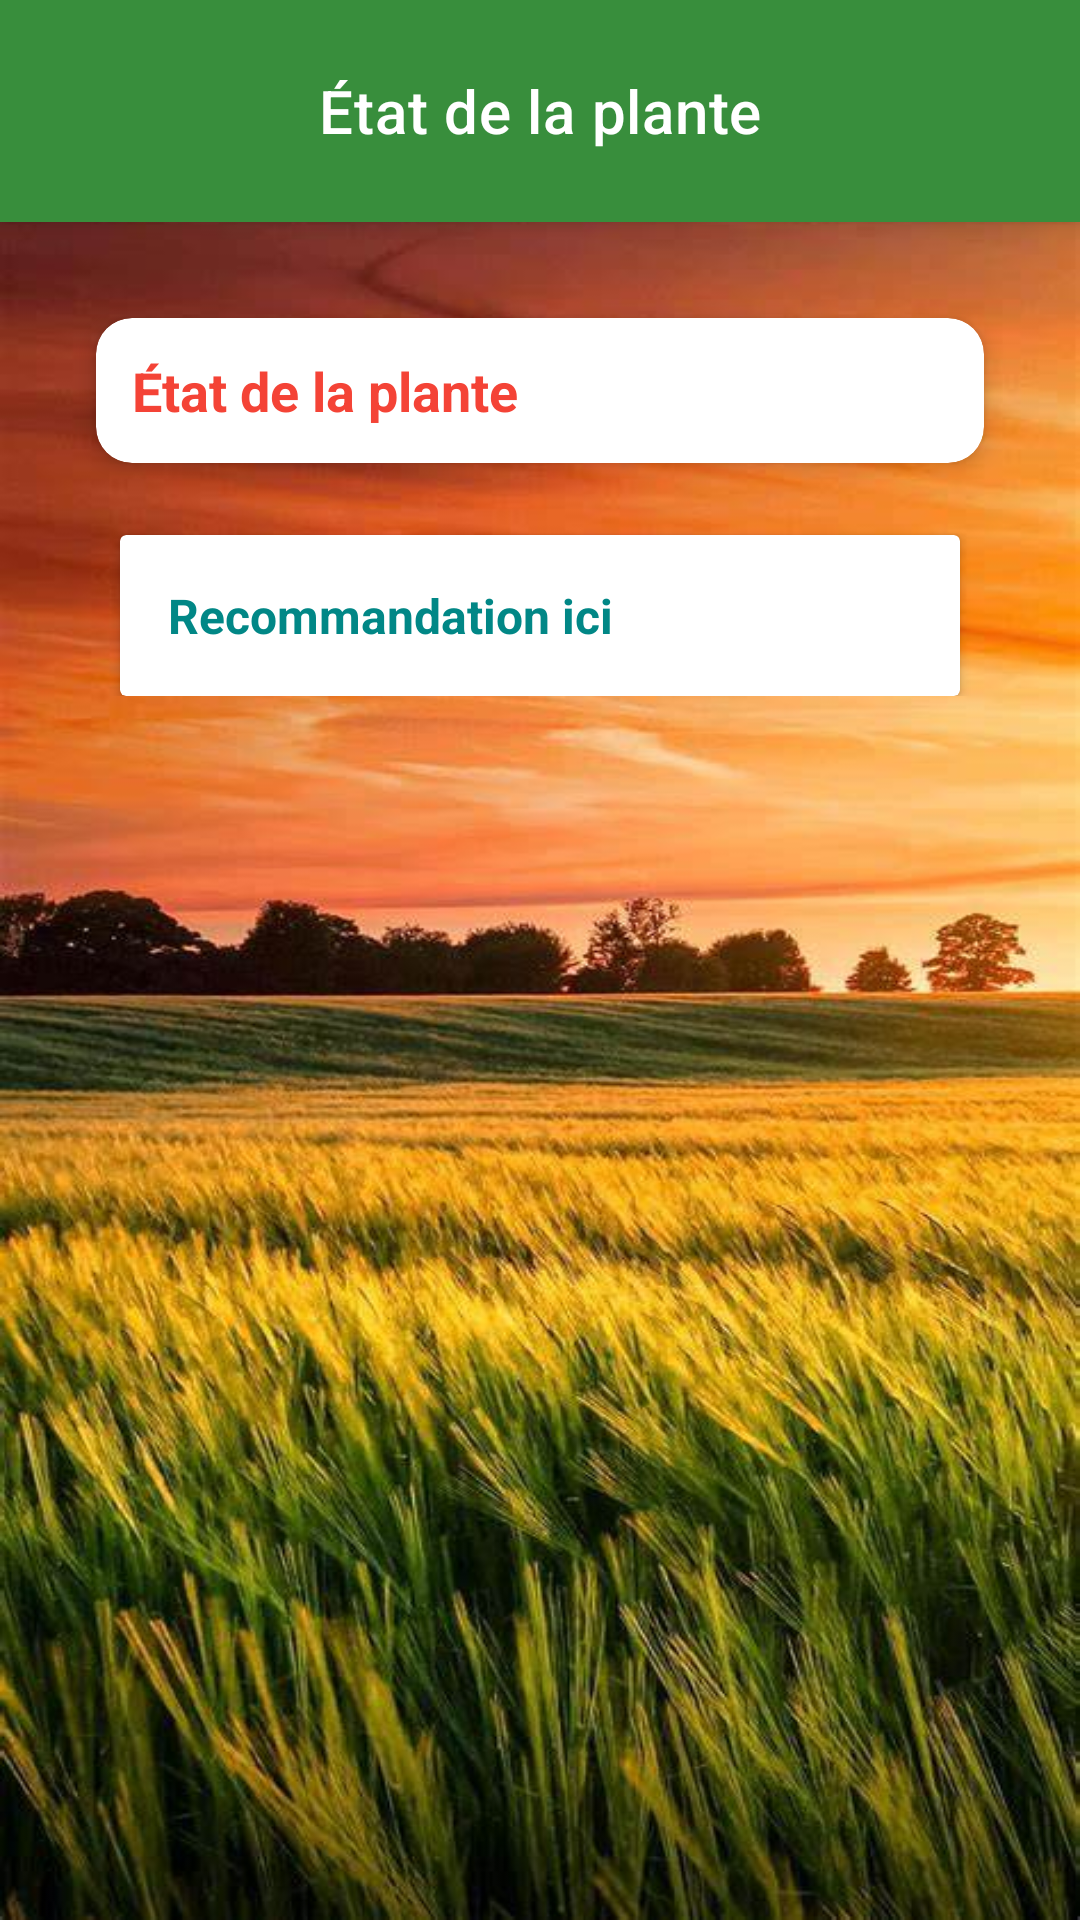

Here is an Android app screen rendered from its layout file. Give the layout XML and the strings, colors and styles it references.
<!-- AndroidManifest.xml: application theme Theme.Ferme_intelligente -->
<!-- res/layout/activity_recommendation.xml -->
<?xml version="1.0" encoding="utf-8"?>
<androidx.coordinatorlayout.widget.CoordinatorLayout xmlns:android="http://schemas.android.com/apk/res/android"
    xmlns:app="http://schemas.android.com/apk/res-auto"
    android:layout_width="match_parent"
    xmlns:card_view="http://schemas.android.com/tools"
    android:background="@drawable/background"
    android:layout_height="match_parent">

    <com.google.android.material.appbar.AppBarLayout
        android:layout_width="match_parent"
        android:layout_height="wrap_content"
        android:theme="@style/ThemeOverlay.AppCompat.Dark.ActionBar">

        <com.google.android.material.appbar.MaterialToolbar
            android:layout_width="match_parent"
            android:layout_height="74dp"
            android:background="@color/green_700"
            app:titleCentered="true"
            android:elevation="4dp"
            app:title="État de la plante"
            app:titleTextColor="@android:color/white" />
    </com.google.android.material.appbar.AppBarLayout>

    <androidx.core.widget.NestedScrollView
        android:layout_width="match_parent"
        android:layout_height="match_parent"
        app:layout_behavior="@string/appbar_scrolling_view_behavior"
        android:padding="24dp">

        <LinearLayout
            android:layout_width="match_parent"
            android:layout_height="wrap_content"
            android:orientation="vertical">

            <androidx.cardview.widget.CardView
                android:layout_width="match_parent"
                android:layout_height="wrap_content"
                android:layout_margin="8dp"
                app:cardCornerRadius="12dp"
                app:cardElevation="4dp"
                android:backgroundTint="#FFFFFF">

                <TextView
                    android:id="@+id/textEtat"
                    android:layout_width="match_parent"
                    android:layout_height="wrap_content"
                    android:padding="12dp"
                    android:text="État de la plante"
                    android:textSize="18sp"
                    android:textStyle="bold"
                    android:textColor="@color/red" />
            </androidx.cardview.widget.CardView>


            <androidx.cardview.widget.CardView
                android:layout_width="match_parent"
                android:layout_height="wrap_content"
                android:layout_marginTop="16dp"
                android:layout_marginHorizontal="16dp"
                card_view:cardCornerRadius="12dp"
                card_view:cardElevation="4dp"
                android:backgroundTint="@android:color/white">

                <TextView
                    android:id="@+id/textRecommandation"
                    android:layout_width="match_parent"
                    android:layout_height="wrap_content"
                    android:text="Recommandation ici"
                    android:textSize="16sp"
                    android:textStyle="bold"
                    android:textColor="@color/teal_700"
                    android:padding="16dp" />
            </androidx.cardview.widget.CardView>


        </LinearLayout>

    </androidx.core.widget.NestedScrollView>

</androidx.coordinatorlayout.widget.CoordinatorLayout>
<!-- resources referenced by this layout -->
<resources>
  <color name="green_700">#388E3C</color>
  <color name="red">#f44336</color>
  <color name="teal_700">#FF018786</color>
  <!-- drawable background: jpg bitmap (drawable, 75390 bytes) -->
  <style name="Theme.Ferme_intelligente" parent="Theme.MaterialComponents.DayNight.NoActionBar">
          
          <item name="colorPrimary">@color/green_500</item>
          <item name="colorPrimaryVariant">@color/green_700</item>
          <item name="colorOnPrimary">@color/white</item>
          
          <item name="colorSecondary">@color/green_200</item>
          <item name="colorSecondaryVariant">@color/green_500</item>
          <item name="colorOnSecondary">@color/black</item>
          
          <item name="android:statusBarColor">?attr/colorPrimaryVariant</item>
          
      </style>
  <color name="green_500">#4CAF50</color>
  <color name="white">#FFFFFFFF</color>
  <color name="green_200">#A5D6A7</color>
  <color name="black">#FF000000</color>
</resources>
